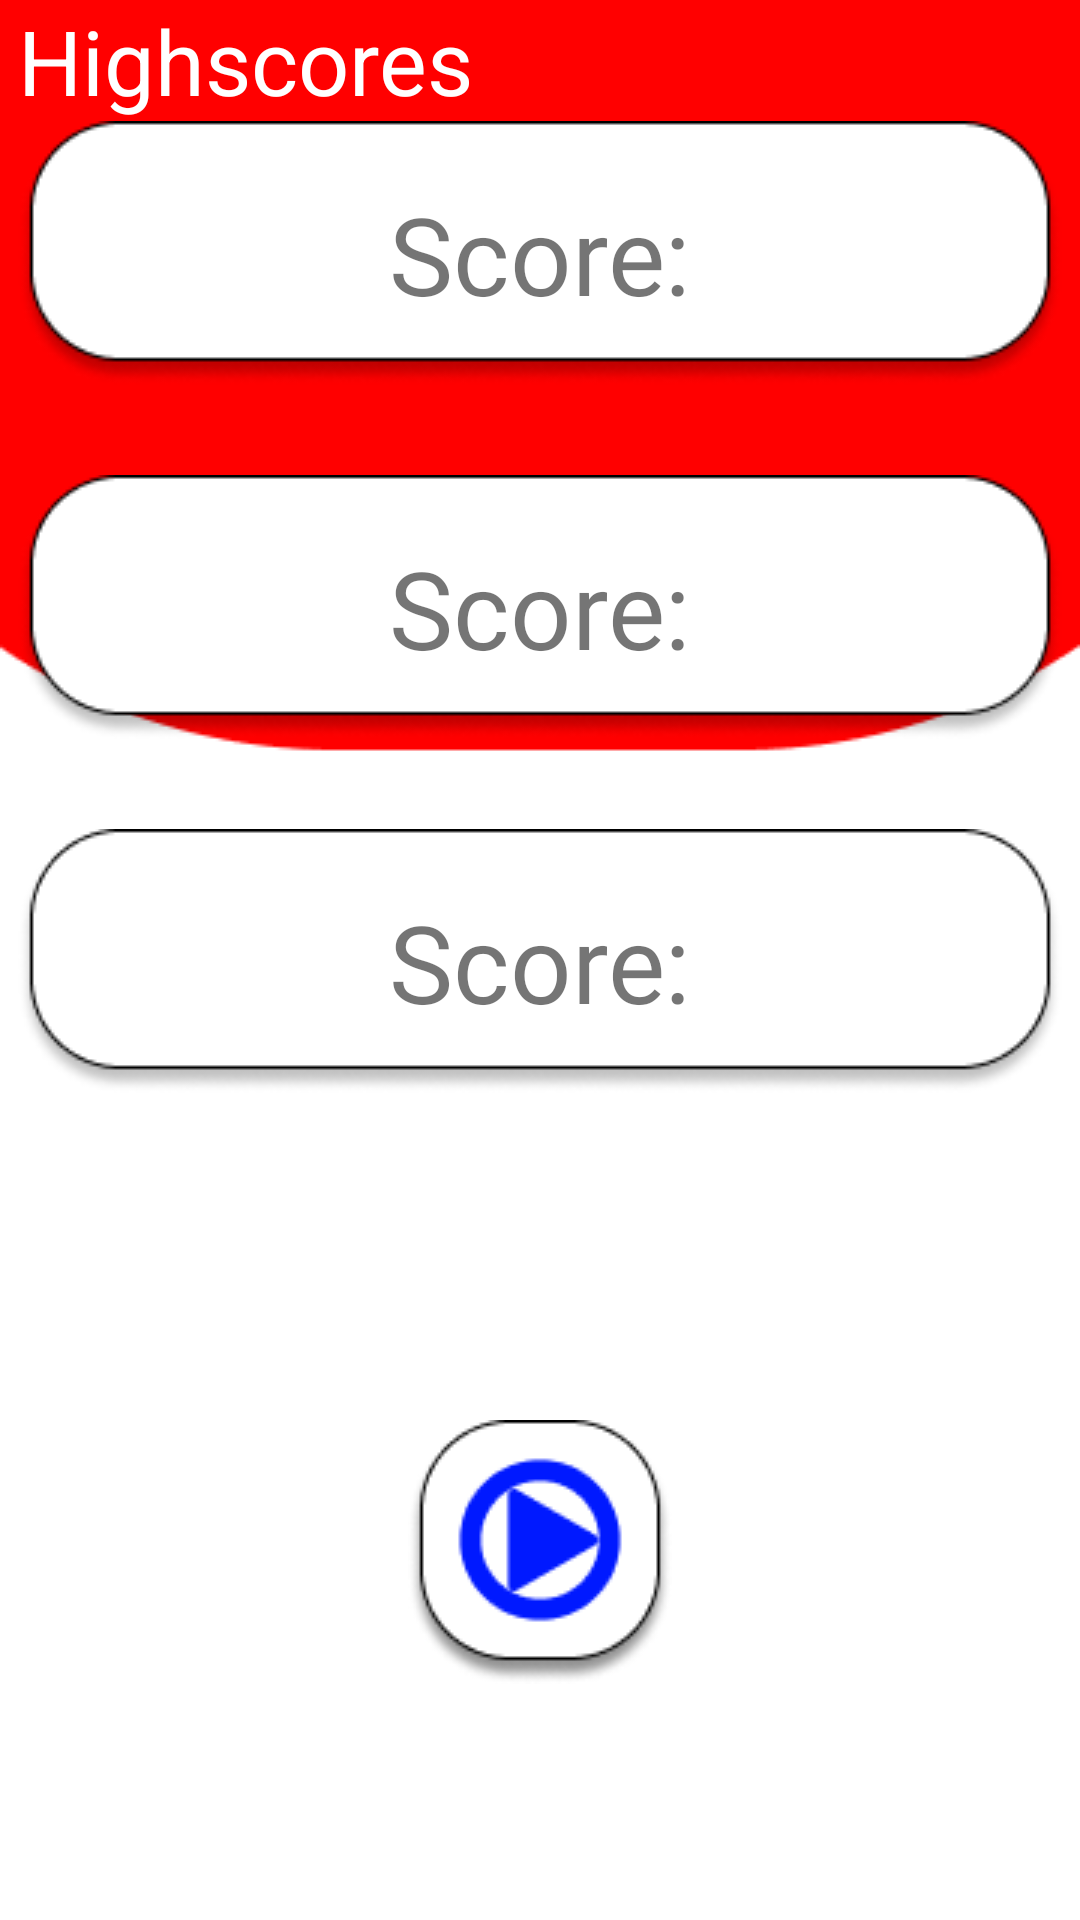

The Android layout XML behind this screen, and the referenced resources:
<!-- AndroidManifest.xml: application theme Theme.JuegoTablas -->
<!-- res/layout/activity_hard_random.xml -->
<?xml version="1.0" encoding="utf-8"?>
<androidx.constraintlayout.widget.ConstraintLayout xmlns:android="http://schemas.android.com/apk/res/android"
    xmlns:app="http://schemas.android.com/apk/res-auto"
    xmlns:tools="http://schemas.android.com/tools"
    android:layout_width="match_parent"
    android:layout_height="match_parent"
    android:background="@drawable/fondoinicio"
    tools:context=".HardRandom">
    <FrameLayout
        android:layout_width="match_parent"
        android:layout_height="wrap_content"
        android:id="@+id/id_FrameLayout"
        app:layout_constraintStart_toStartOf="parent"
        app:layout_constraintBottom_toBottomOf="parent"
        app:layout_constraintEnd_toEndOf="parent"

        />
    <LinearLayout
        android:id="@+id/linearLayout2"
        android:layout_width="wrap_content"
        android:layout_height="wrap_content"
        android:orientation="vertical"
        app:layout_constraintEnd_toEndOf="parent"
        app:layout_constraintStart_toStartOf="parent"
        app:layout_constraintTop_toTopOf="parent">

        <TextView
            android:id="@+id/textView22"
            android:layout_width="wrap_content"
            android:layout_height="wrap_content"
            android:text="@string/hardrandom_uno"
            android:textColor="#FFFFFF"
            android:textSize="30sp" />

        <androidx.constraintlayout.widget.ConstraintLayout
            android:layout_width="wrap_content"
            android:layout_height="wrap_content"
            android:layout_marginBottom="30dp">

            <ImageView
                android:id="@+id/imageView15"
                android:layout_width="wrap_content"
                android:layout_height="wrap_content"
                android:contentDescription="@string/decripcion"
                app:layout_constraintBottom_toBottomOf="parent"
                app:layout_constraintEnd_toEndOf="parent"
                app:layout_constraintStart_toStartOf="parent"
                app:layout_constraintTop_toTopOf="parent"
                app:srcCompat="@drawable/info" />

            <TextView
                android:id="@+id/textView28"
                android:layout_width="wrap_content"
                android:layout_height="wrap_content"
                android:fontFamily="@font/bangers"
                android:text="@string/star_game_mode"
                android:textSize="36sp"
                app:layout_constraintBottom_toBottomOf="@+id/imageView15"
                app:layout_constraintEnd_toEndOf="parent"
                app:layout_constraintStart_toStartOf="@+id/imageView15"
                app:layout_constraintTop_toTopOf="@+id/imageView15" />
        </androidx.constraintlayout.widget.ConstraintLayout>

        <androidx.constraintlayout.widget.ConstraintLayout
            android:layout_width="match_parent"
            android:layout_height="match_parent"
            android:layout_marginBottom="30dp">

            <ImageView
                android:id="@+id/imageView16"
                android:layout_width="wrap_content"
                android:layout_height="wrap_content"
                android:contentDescription="@string/decripcion"
                app:layout_constraintBottom_toBottomOf="parent"
                app:layout_constraintEnd_toEndOf="parent"
                app:layout_constraintStart_toStartOf="parent"
                app:layout_constraintTop_toTopOf="parent"
                app:srcCompat="@drawable/info" />

            <TextView
                android:id="@+id/textView29"
                android:layout_width="wrap_content"
                android:layout_height="wrap_content"
                android:fontFamily="@font/bangers"
                android:text="@string/star_game_mode"
                android:textSize="36sp"
                app:layout_constraintBottom_toBottomOf="@+id/imageView16"
                app:layout_constraintEnd_toEndOf="parent"
                app:layout_constraintStart_toStartOf="parent"
                app:layout_constraintTop_toTopOf="@+id/imageView16" />
        </androidx.constraintlayout.widget.ConstraintLayout>

        <androidx.constraintlayout.widget.ConstraintLayout
            android:layout_width="match_parent"
            android:layout_height="match_parent"
            android:layout_marginBottom="30dp">

            <ImageView
                android:id="@+id/imageView17"
                android:layout_width="wrap_content"
                android:layout_height="wrap_content"
                android:contentDescription="@string/decripcion"
                app:layout_constraintBottom_toBottomOf="parent"
                app:layout_constraintEnd_toEndOf="parent"
                app:layout_constraintStart_toStartOf="parent"
                app:layout_constraintTop_toTopOf="parent"
                app:srcCompat="@drawable/info" />

            <TextView
                android:id="@+id/textView30"
                android:layout_width="wrap_content"
                android:layout_height="wrap_content"
                android:fontFamily="@font/bangers"
                android:text="@string/star_game_mode"
                android:textSize="36sp"
                app:layout_constraintBottom_toBottomOf="parent"
                app:layout_constraintEnd_toEndOf="parent"
                app:layout_constraintStart_toStartOf="parent"
                app:layout_constraintTop_toTopOf="@+id/imageView17" />
        </androidx.constraintlayout.widget.ConstraintLayout>
    </LinearLayout>

    <ImageButton
        android:id="@+id/imageButton18"
        android:layout_width="wrap_content"
        android:layout_height="wrap_content"
        android:backgroundTint="#00FFFFFF"
        android:contentDescription="@string/decripcion"
        app:layout_constraintBottom_toBottomOf="parent"
        app:layout_constraintEnd_toEndOf="parent"
        app:layout_constraintStart_toStartOf="parent"
        app:layout_constraintTop_toBottomOf="@+id/linearLayout2"
        app:srcCompat="@drawable/playdos" />
</androidx.constraintlayout.widget.ConstraintLayout>
<!-- resources referenced by this layout -->
<resources>
  <!-- drawable fondoinicio: png bitmap (drawable-v24, 3032 bytes) -->
  <!-- drawable info: png bitmap (drawable-v24, 5120 bytes) -->
  <!-- drawable playdos: png bitmap (drawable-v24, 5119 bytes) -->
  <string name="decripcion">descripcion view</string>
  <string name="hardrandom_uno">Highscores</string>
  <string name="star_game_mode">Score:</string>
  <style name="Theme.JuegoTablas" parent="Theme.MaterialComponents.DayNight.NoActionBar">
          
          <item name="colorPrimary">@color/purple_500</item>
          <item name="colorPrimaryVariant">@color/purple_700</item>
          <item name="colorOnPrimary">@color/white</item>
          
          <item name="colorSecondary">@color/teal_200</item>
          <item name="colorSecondaryVariant">@color/teal_700</item>
          <item name="colorOnSecondary">@color/black</item>
          
          <item name="android:statusBarColor" tools:targetApi="l">?attr/colorPrimaryVariant</item>
          
      </style>
  <color name="purple_500">#EE0000</color>
  <color name="purple_700">#EE0000</color>
  <color name="white">#FFFFFFFF</color>
  <color name="teal_200">#FF03DAC5</color>
  <color name="teal_700">#FF018786</color>
  <color name="black">#FF000000</color>
</resources>
